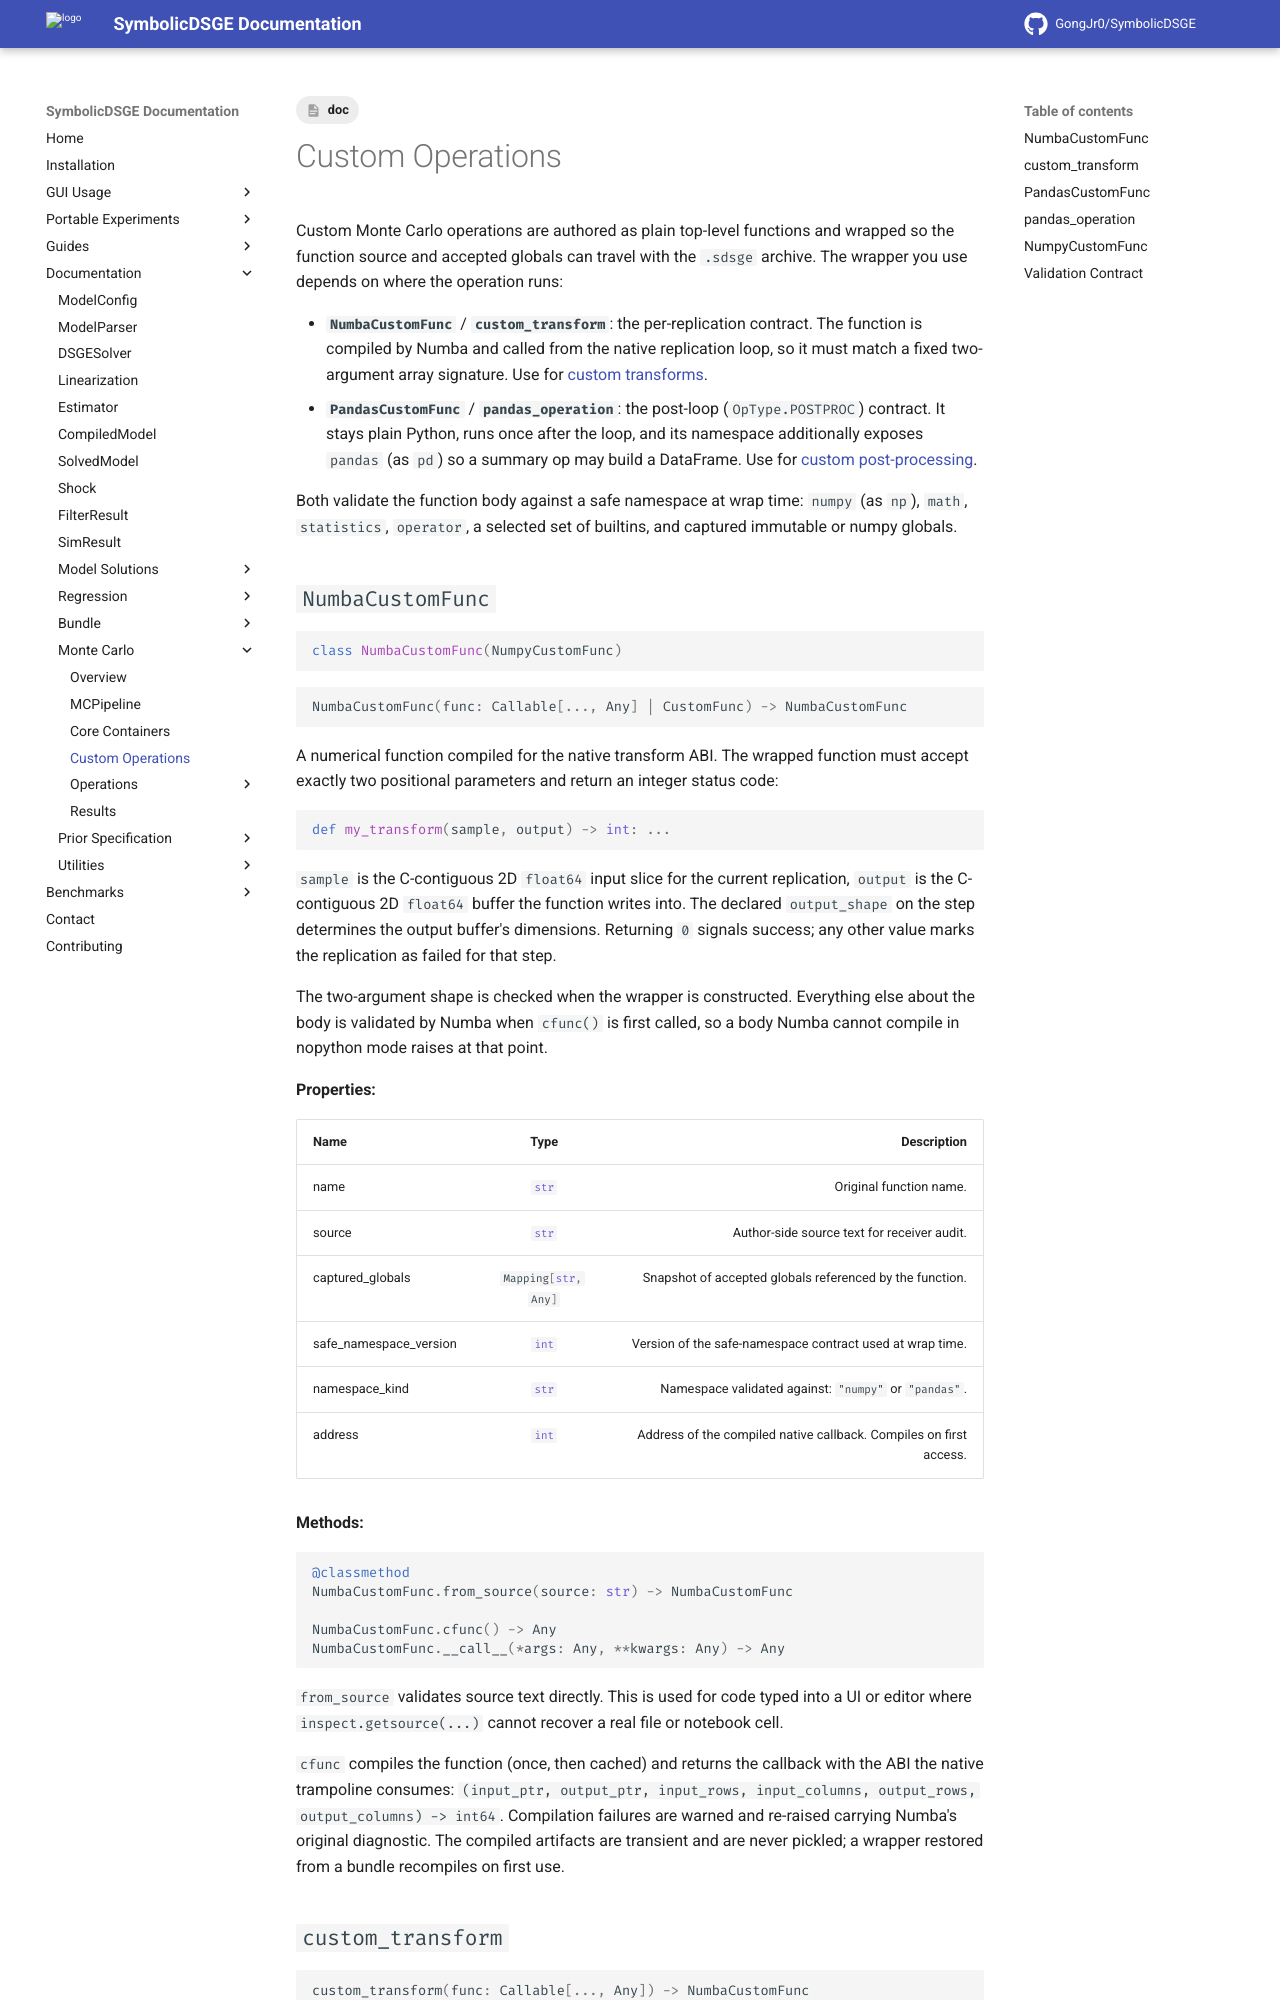

repository: GongJr0/SymbolicDSGE · page: 2.0.0.dev11/documentation/monte_carlo/custom_ops/index.html · generator: mkdocs

---
tags:
    - doc
---

# Custom Operations

Custom Monte Carlo operations are authored as plain top-level functions and wrapped so the function source and accepted globals can travel with the `.sdsge` archive. The wrapper you use depends on where the operation runs:

- **`NumbaCustomFunc`** / **`custom_transform`**: the per-replication contract. The function is compiled by Numba and called from the native replication loop, so it must match a fixed two-argument array signature. Use for [custom transforms](operations/transforms/custom.md).
- **`PandasCustomFunc`** / **`pandas_operation`**: the post-loop (`OpType.POSTPROC`) contract. It stays plain Python, runs once after the loop, and its namespace additionally exposes `pandas` (as `pd`) so a summary op may build a DataFrame. Use for [custom post-processing](operations/postproc/custom.md).

Both validate the function body against a safe namespace at wrap time: `numpy` (as `np`), `math`, `statistics`, `operator`, a selected set of builtins, and captured immutable or numpy globals.
